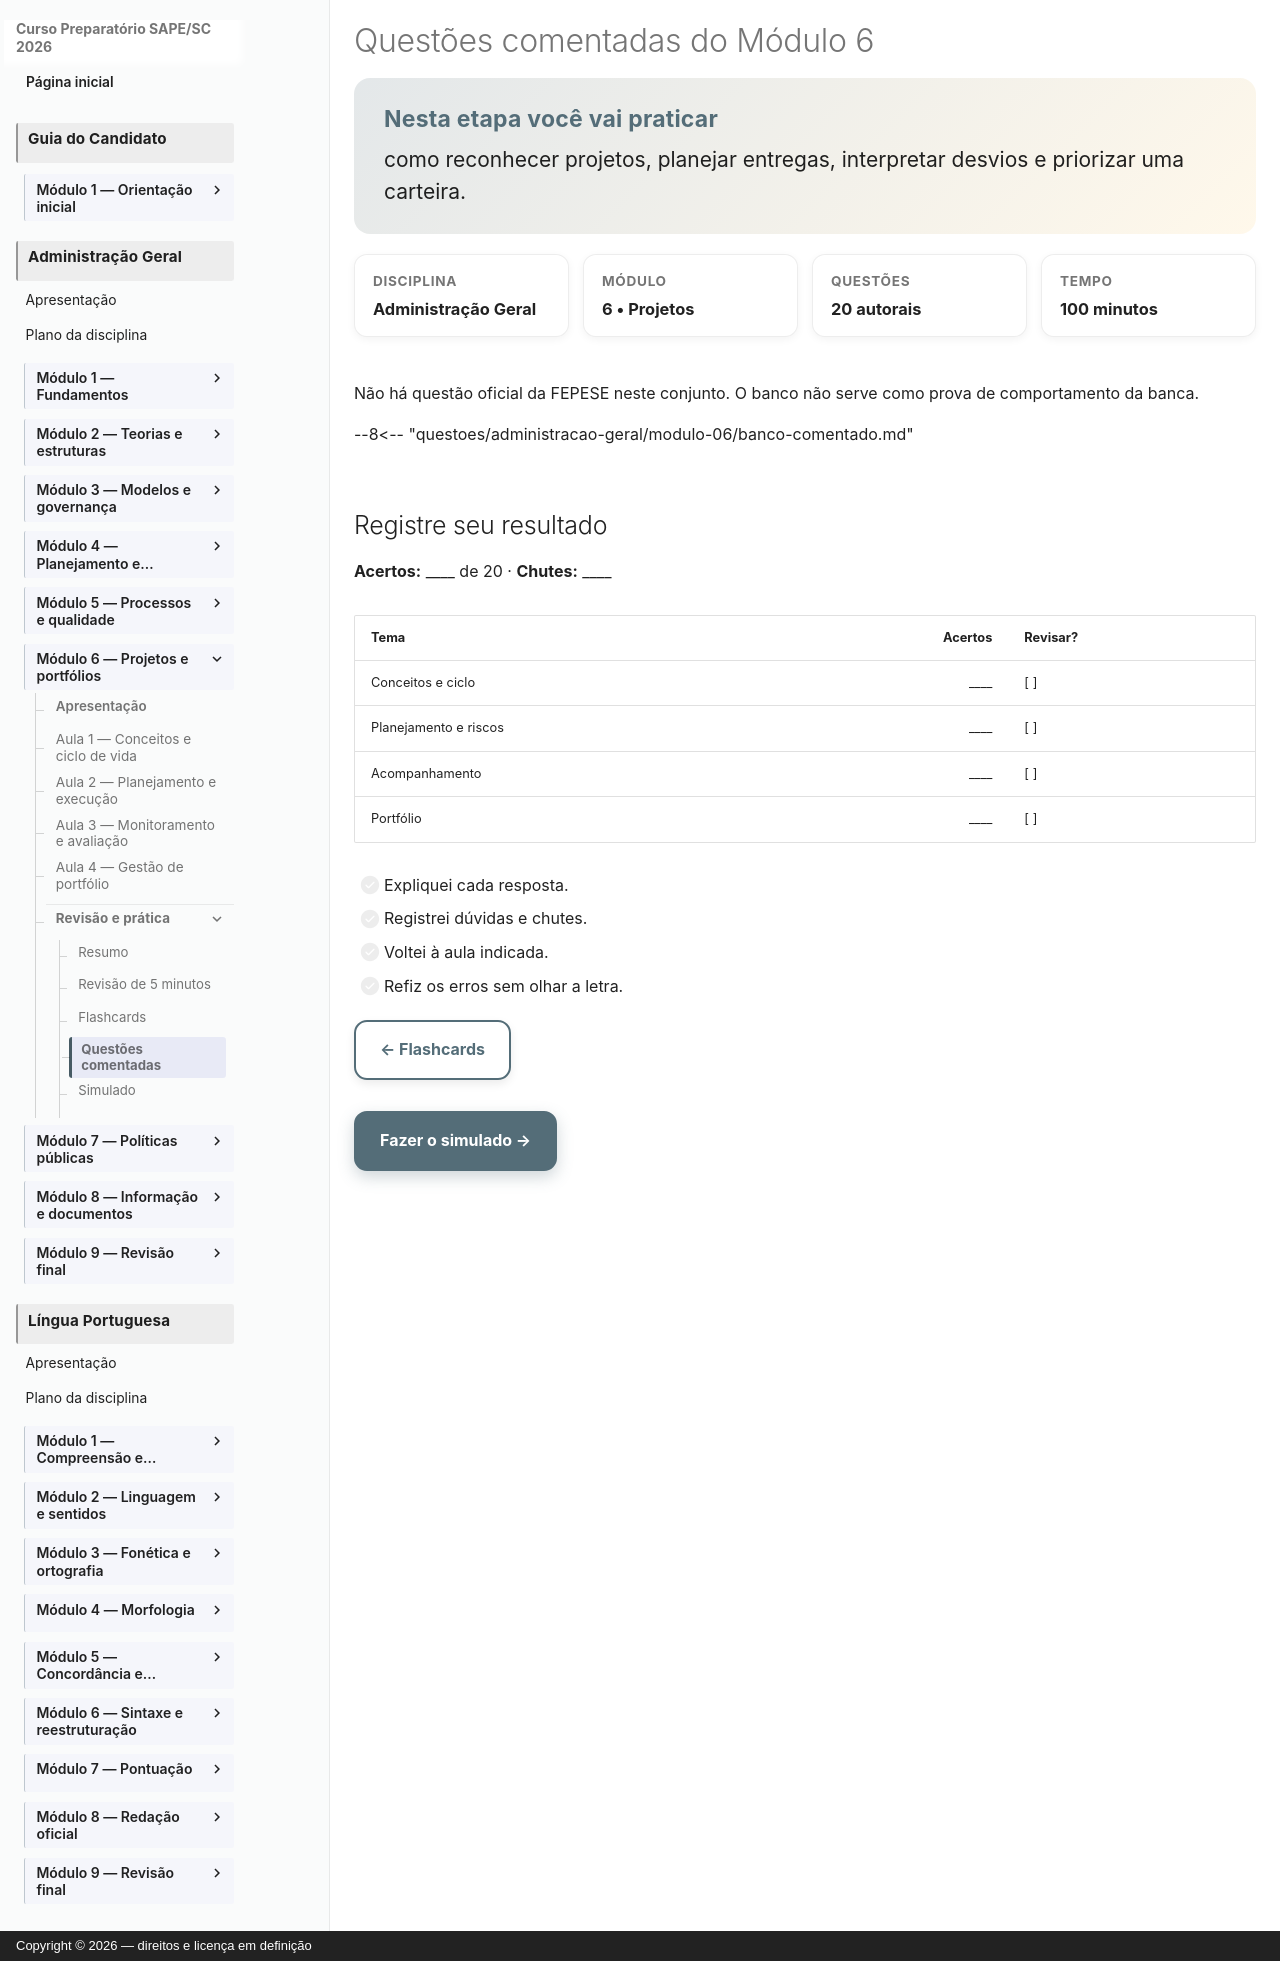

repository: vmedinax/curso-sape-sc-2026 · page: 03-administracao-geral/modulo-06-questoes-comentadas/index.html · generator: mkdocs · copyright: Copyright © 2026 — direitos e licença em definição

---
id: administracao-geral-modulo-06-questoes
title: "Questões comentadas do Módulo 6"
discipline: 03-administracao-geral
module: 6
lesson: 8
status: draft
edital_refs: [anexo-2-administracao-geral-programas-projetos-portfolio]
prerequisites: [administracao-geral-modulo-06-flashcards]
estimated_minutes: 100
authors: [Equipe do Curso SAPE/SC]
reviewers: []
last_reviewed: null
sources: []
tags: [questoes-comentadas, projetos]
---

# Questões comentadas do Módulo 6

<section class="lesson-goal"><h2>Nesta etapa você vai praticar</h2><p>como reconhecer projetos, planejar entregas, interpretar desvios e priorizar uma carteira.</p></section>

<div class="lesson-meta-grid"><div class="lesson-meta-card"><span>Disciplina</span><strong>Administração Geral</strong></div><div class="lesson-meta-card"><span>Módulo</span><strong>6 • Projetos</strong></div><div class="lesson-meta-card"><span>Questões</span><strong>20 autorais</strong></div><div class="lesson-meta-card"><span>Tempo</span><strong>100 minutos</strong></div></div>

Não há questão oficial da FEPESE neste conjunto. O banco não serve como prova de comportamento da banca.

--8<-- "questoes/administracao-geral/modulo-06/banco-comentado.md"

## Registre seu resultado

**Acertos:** ____ de 20 · **Chutes:** ____

| Tema | Acertos | Revisar? |
|---|---:|---|
| Conceitos e ciclo | ____ | [ ] |
| Planejamento e riscos | ____ | [ ] |
| Acompanhamento | ____ | [ ] |
| Portfólio | ____ | [ ] |

- [ ] Expliquei cada resposta.
- [ ] Registrei dúvidas e chutes.
- [ ] Voltei à aula indicada.
- [ ] Refiz os erros sem olhar a letra.

[← Flashcards](modulo-06-flashcards.md){ .md-button }

[Fazer o simulado →](modulo-06-simulado.md){ .md-button .md-button--primary }
